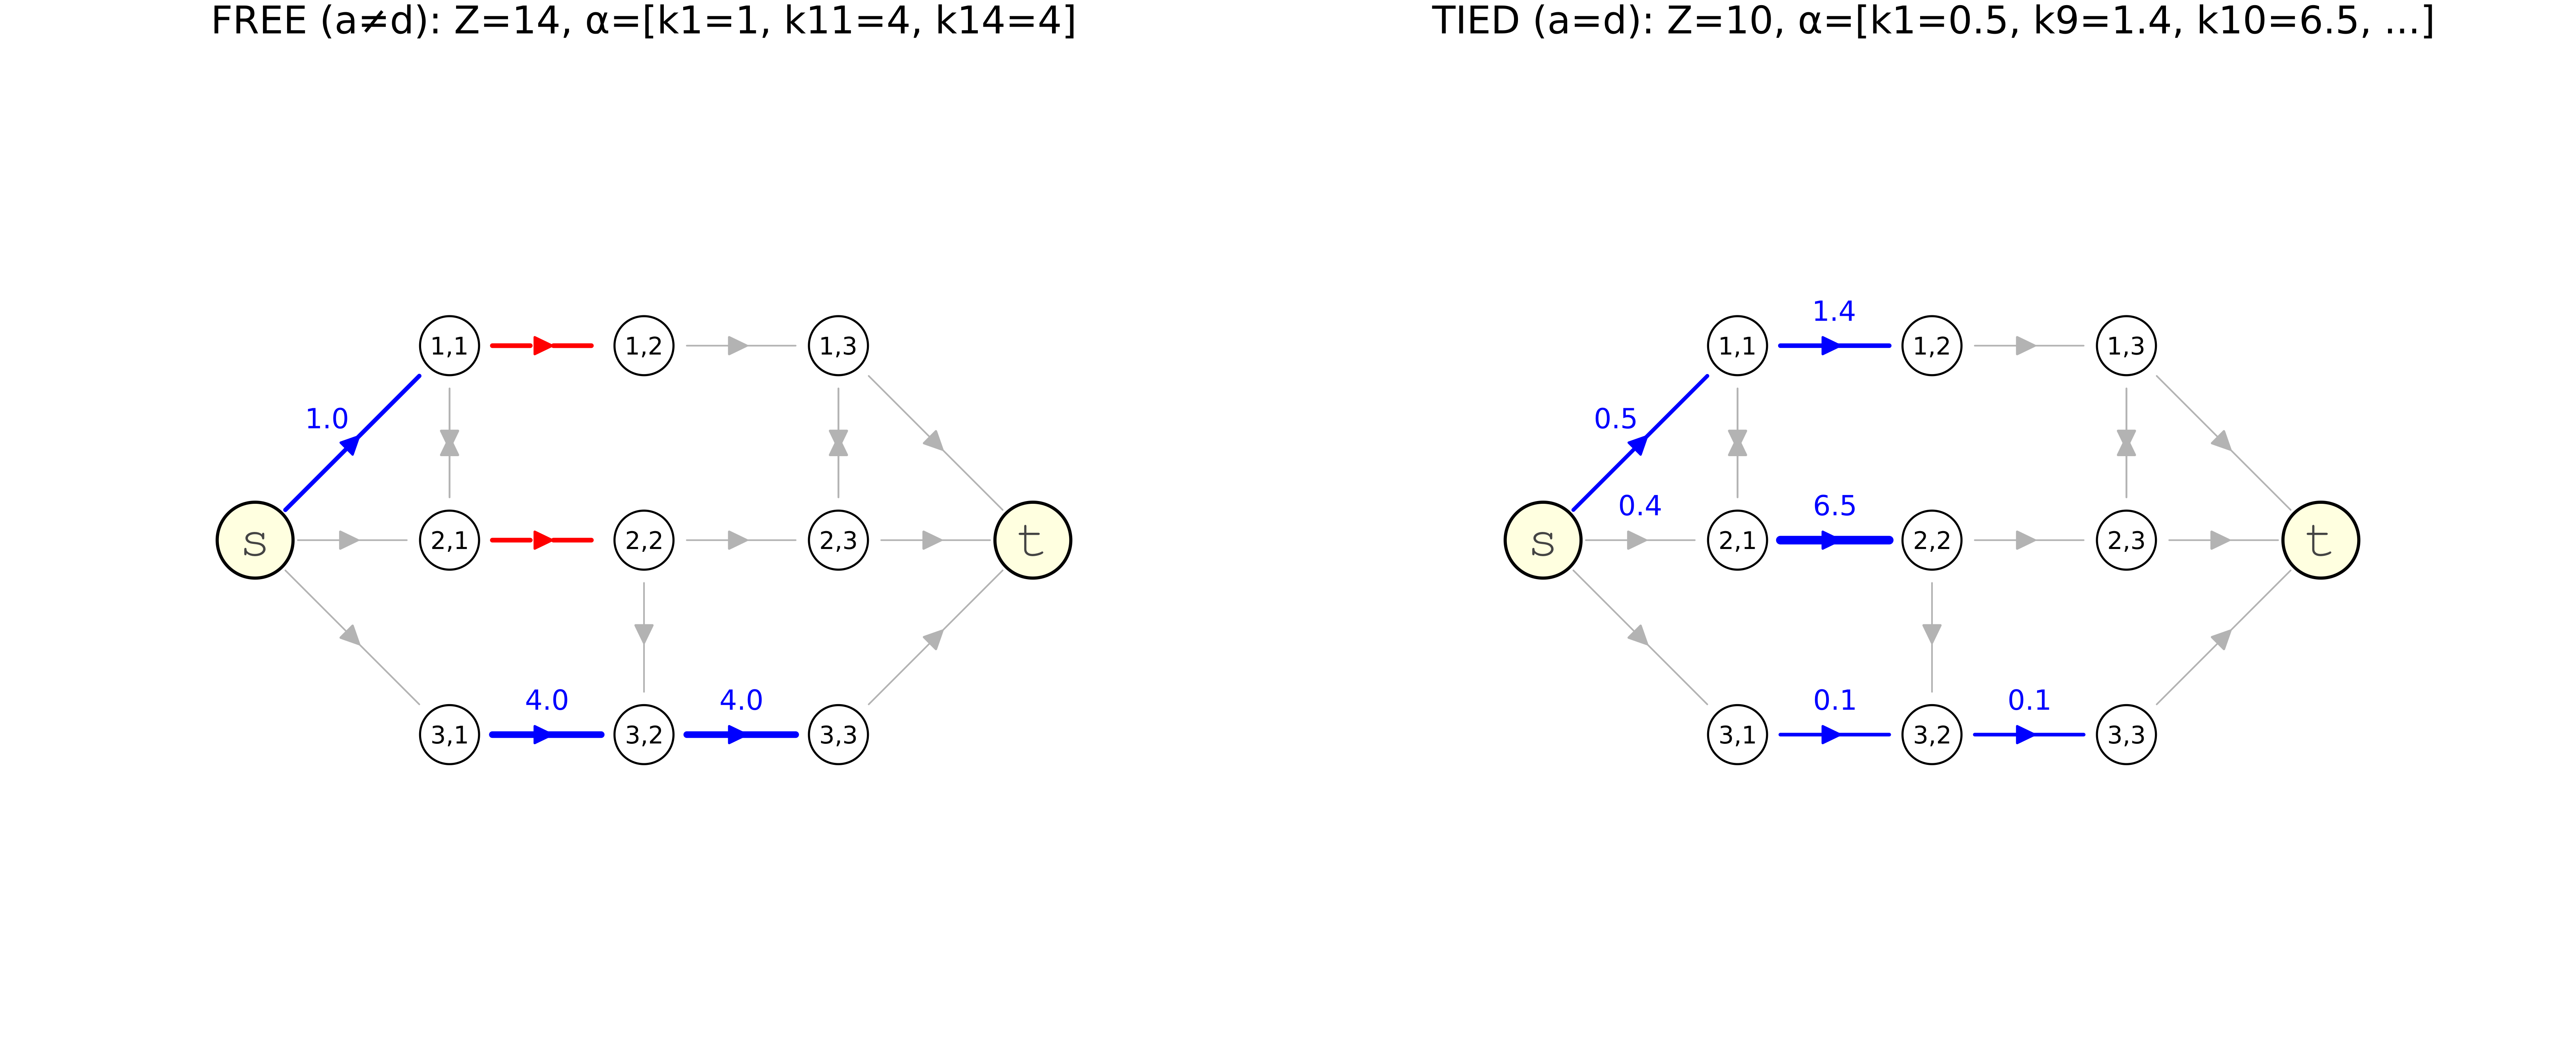

Generate this figure with Julia:
# plot_free_vs_tied.jl — grid3x3 free vs tied α visualization
# x=[1,9,10,11,14], γ=5, random v, β=0.95

using Plots, Printf
include("../network_generator.jl"); NG = NetworkGenerator

net = NG.generate_grid_network(3, 3; seed=42)
K = length(net.arcs) - 1

# 모든 arc interdictable
intd_all = fill(true, length(net.arcs))
net = NG.GridNetworkData(net.m, net.n, net.nodes, net.arcs, net.N,
    intd_all, net.arc_directions, net.arc_adjacency, net.node_arc_incidence)

x_bar = zeros(K); for k in [1,9,10,11,14]; x_bar[k] = 1.0; end

# Results from experiment
α_free = zeros(K); α_free[1]=1.0; α_free[11]=4.0; α_free[14]=4.0
α_tied = zeros(K); α_tied[1]=0.46; α_tied[2]=0.41; α_tied[9]=1.36; α_tied[10]=6.51; α_tied[11]=0.13; α_tied[14]=0.13

# Node positions
function get_node_pos(net)
    pos = Dict{String, Tuple{Float64, Float64}}()
    m, n = net.m, net.n
    pos["s"] = (0.0, (m + 1) / 2.0)
    pos["t"] = (Float64(n + 1), (m + 1) / 2.0)
    for col in 1:n, row in 1:m
        pos["node_$(row)_$(col)"] = (Float64(col), Float64(m + 1 - row))
    end
    return pos
end

pos = get_node_pos(net)

function draw_network_alpha(net, pos, x_star, α_vals, title_str;
                            savepath=nothing, w=9.0)
    num_arcs = length(net.arcs) - 1
    m, n = net.m, net.n

    p = plot(size=(550, 420), legend=false, grid=false,
             xlims=(-0.8, n + 1.8), ylims=(-0.5, m + 1.5),
             aspect_ratio=:equal, axis=false, ticks=false,
             background_color=:white, foreground_color=:black,
             title=title_str, titlefontsize=11)

    # Draw arcs
    for i in 1:num_arcs
        from, to = net.arcs[i]
        x1, y1 = pos[from]
        x2, y2 = pos[to]

        is_interdicted = x_star[i] > 0.5
        has_alpha = α_vals[i] > 0.01

        dx = x2 - x1; dy = y2 - y1
        len = sqrt(dx^2 + dy^2)
        if len > 0
            shrink = 0.22
            ux, uy = dx/len, dy/len
            ax1 = x1 + shrink * ux; ay1 = y1 + shrink * uy
            ax2 = x2 - shrink * ux; ay2 = y2 - shrink * uy
        else
            ax1, ay1, ax2, ay2 = x1, y1, x2, y2
        end

        if is_interdicted && has_alpha
            # interdicted + α > 0: thick blue (recovery)
            lw = 1.5 + 3.0 * α_vals[i] / w
            plot!(p, [ax1, ax2], [ay1, ay2], color=:blue, linewidth=lw, linestyle=:solid)
        elseif is_interdicted
            # interdicted, no recovery: red dashed
            plot!(p, [ax1, ax2], [ay1, ay2], color=:red, linewidth=2.0, linestyle=:dash)
        else
            # normal arc
            plot!(p, [ax1, ax2], [ay1, ay2], color=:gray70, linewidth=0.7)
        end

        # Arrowhead
        if len > 0
            t = 0.55
            mx = ax1 + t * (ax2 - ax1)
            my = ay1 + t * (ay2 - ay1)
            arrow_len = 0.10
            udx = ux * arrow_len; udy = uy * arrow_len
            ang = pi/7
            px = udx * cos(ang) - udy * sin(ang)
            py = udx * sin(ang) + udy * cos(ang)
            qx = udx * cos(-ang) - udy * sin(-ang)
            qy = udx * sin(-ang) + udy * cos(-ang)

            acol = is_interdicted ? (has_alpha ? :blue : :red) : :gray70
            plot!(p, Shape([mx, mx - px, mx - qx], [my, my - py, my - qy]),
                  fillcolor=acol, linecolor=acol)
        end

        # α label on arc midpoint (if > 0.01)
        if α_vals[i] > 0.01
            mx = (x1 + x2) / 2
            my = (y1 + y2) / 2
            # offset perpendicular to arc
            if len > 0
                offx = -uy * 0.18
                offy = ux * 0.18
            else
                offx, offy = 0.0, 0.15
            end
            annotate!(p, mx + offx, my + offy,
                      text(@sprintf("%.1f", α_vals[i]), 8, :center, :blue))
        end
    end

    # Draw nodes
    for node in net.nodes
        if node == "t" || node == "s"; continue; end
        x, y = pos[node]
        scatter!(p, [x], [y], color=:white, markersize=14,
                 markerstrokewidth=1.0, markerstrokecolor=:black)
        # label
        short = replace(replace(node, "node_" => ""), "_" => ",")
        annotate!(p, x, y, text(short, 7, :center))
    end

    # Source and sink
    sx, sy = pos["s"]; tx, ty = pos["t"]
    scatter!(p, [sx], [sy], color=:lightyellow, markersize=18,
             markerstrokewidth=1.5, markerstrokecolor=:black)
    annotate!(p, sx, sy, text("s", 12, :center, :bold))
    scatter!(p, [tx], [ty], color=:lightyellow, markersize=18,
             markerstrokewidth=1.5, markerstrokecolor=:black)
    annotate!(p, tx, ty, text("t", 12, :center, :bold))

    if savepath !== nothing
        savefig(p, savepath)
        println("Saved: $savepath")
    end
    return p
end

# Draw both
p1 = draw_network_alpha(net, pos, x_bar, α_free,
    "FREE (a≠d): Z=14, α=[k1=1, k11=4, k14=4]";
    savepath="plot_free_alpha.png")

p2 = draw_network_alpha(net, pos, x_bar, α_tied,
    "TIED (a=d): Z=10, α=[k1=0.5, k9=1.4, k10=6.5, ...]";
    savepath="plot_tied_alpha.png")

# Combined
p_both = plot(p1, p2, layout=(1, 2), size=(1100, 450))
savefig(p_both, "plot_free_vs_tied.png")
println("Saved: plot_free_vs_tied.png")
